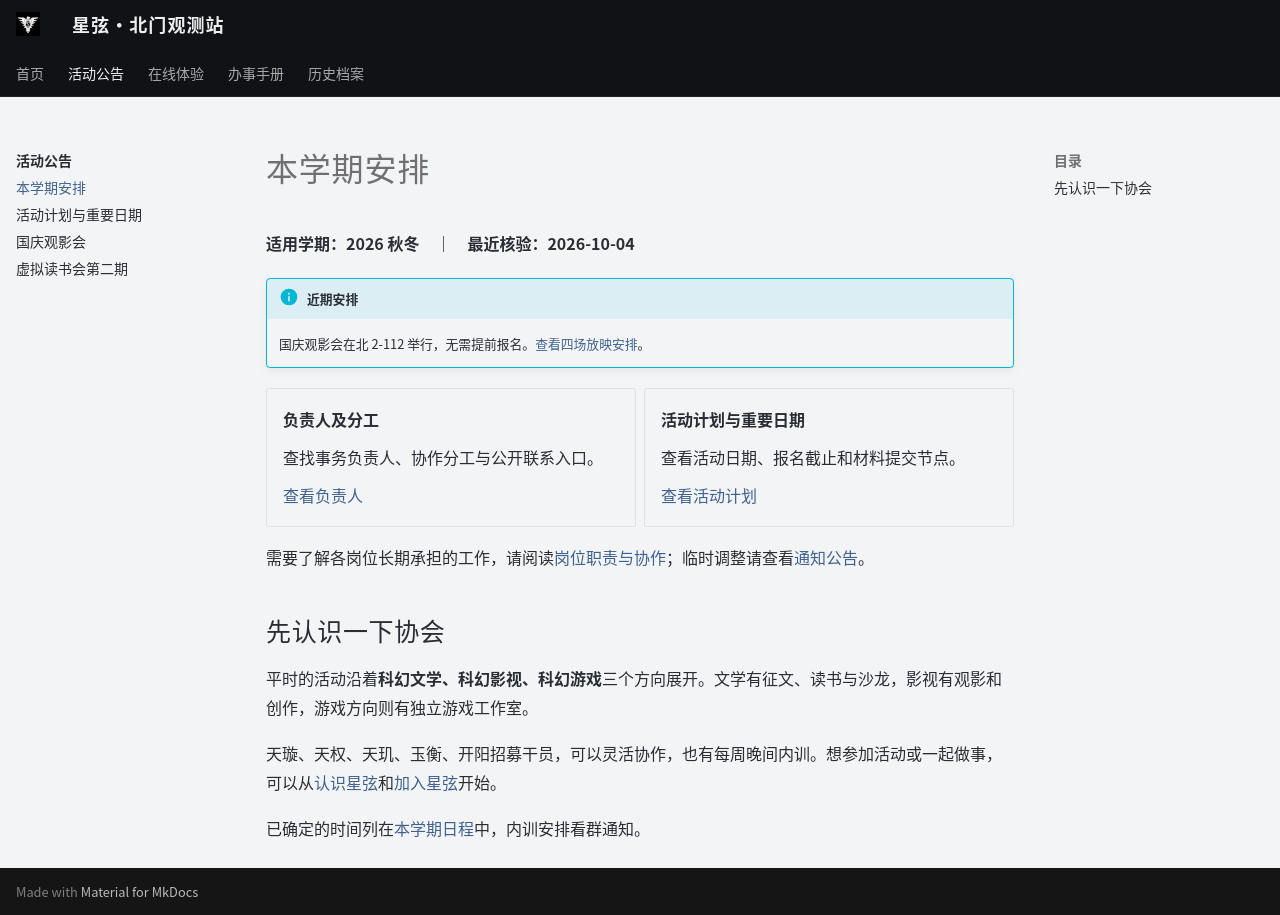

repository: ZJU-Starlight/zju-starlight.github.io · page: events/semester/index.html · generator: mkdocs

# 本学期安排

**适用学期：2026 秋冬　｜　最近核验：2026-10-04**


!!! info "近期安排"
    国庆观影会在北 2-112 举行，无需提前报名。[查看四场放映安排](2026/national-day.md)。

<div class="grid cards" markdown>

-   **负责人及分工**

    查找事务负责人、协作分工与公开联系入口。

    [查看负责人](../club/contacts.md)

-   **活动计划与重要日期**

    查看活动日期、报名截止和材料提交节点。

    [查看活动计划](calendar.md)

</div>

需要了解各岗位长期承担的工作，请阅读[岗位职责与协作](../handbook/roles.md)；临时调整请查看[通知公告](index.md)。

## 先认识一下协会

平时的活动沿着**科幻文学、科幻影视、科幻游戏**三个方向展开。文学有征文、读书与沙龙，影视有观影和创作，游戏方向则有独立游戏工作室。

天璇、天权、天玑、玉衡、开阳招募干员，可以灵活协作，也有每周晚间内训。想参加活动或一起做事，可以从[认识星弦](../club/index.md)和[加入星弦](../club/join.md)开始。

已确定的时间列在[本学期日程](calendar.md)中，内训安排看群通知。
